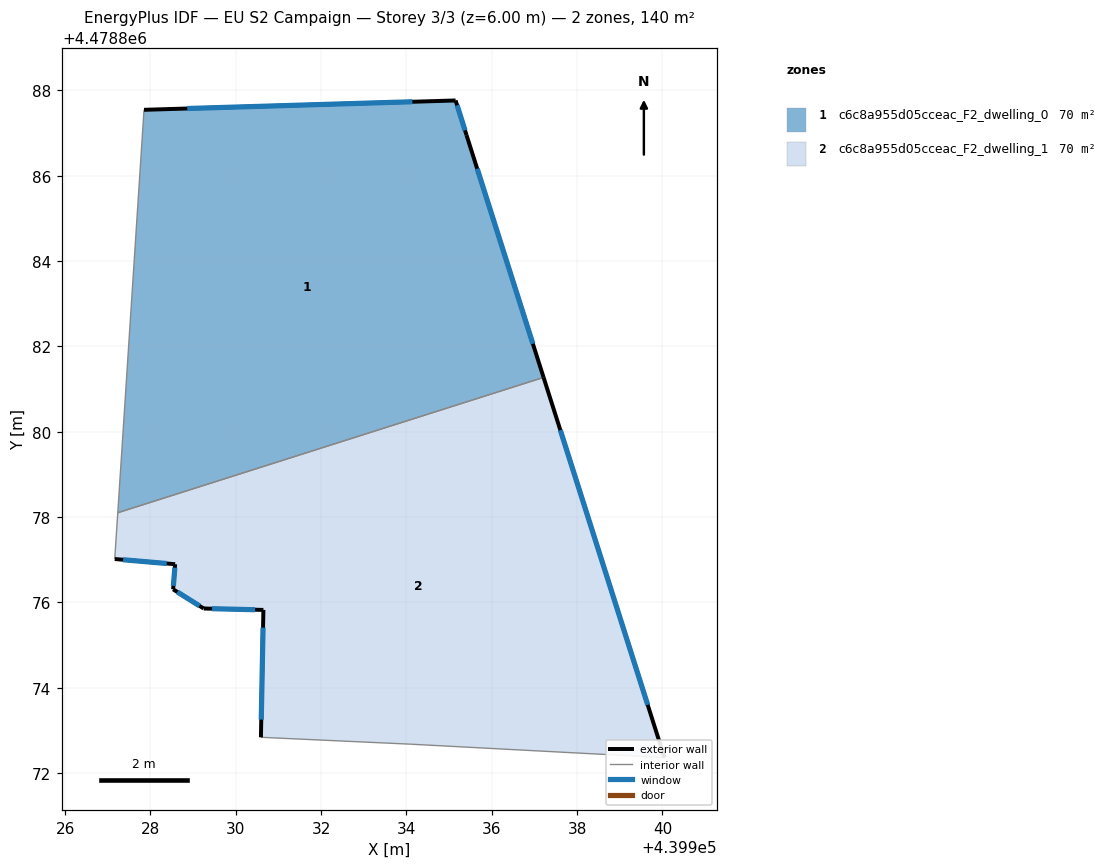
=== STOREY PLAN SPEC (per zone: floor XY polygon, exterior-wall plan segments, windows/doors) ===
zone 1: c6c8a955d05cceac_F2_dwelling_0  (70.1 m²)
  floor: (439937.22, 4478881.27) (439935.41, 4478886.95) (439935.15, 4478887.76) (439927.85, 4478887.54) (439927.23, 4478878.10)
  exterior wall: (439927.85, 4478887.54) – (439935.15, 4478887.76)  [7.3 m]
    window: (439928.86, 4478887.58) – (439934.14, 4478887.73)  [11.4 m²]
  exterior wall: (439935.15, 4478887.76) – (439935.41, 4478886.95)  [0.9 m]
    window: (439935.19, 4478887.65) – (439935.37, 4478887.06)  [1.3 m²]
  exterior wall: (439935.41, 4478886.95) – (439937.22, 4478881.27)  [6.0 m]
    window: (439935.66, 4478886.16) – (439936.96, 4478882.06)  [9.3 m²]
  interior walls: 2
zone 2: c6c8a955d05cceac_F2_dwelling_1  (70.1 m²)
  floor: (439940.05, 4478872.36) (439937.22, 4478881.27) (439927.23, 4478878.10) (439927.16, 4478877.02) (439928.58, 4478876.89) (439928.53, 4478876.31) (439929.25, 4478875.86) (439930.65, 4478875.82) (439930.59, 4478872.84) (439934.10, 4478872.68)
  exterior wall: (439930.59, 4478872.84) – (439930.65, 4478875.82)  [3.0 m]
    window: (439930.60, 4478873.25) – (439930.64, 4478875.41)  [4.7 m²]
  exterior wall: (439930.65, 4478875.82) – (439929.25, 4478875.86)  [1.4 m]
    window: (439930.45, 4478875.83) – (439929.44, 4478875.85)  [2.2 m²]
  exterior wall: (439929.25, 4478875.86) – (439928.53, 4478876.31)  [0.8 m]
    window: (439929.15, 4478875.92) – (439928.63, 4478876.24)  [1.3 m²]
  exterior wall: (439928.53, 4478876.31) – (439928.58, 4478876.89)  [0.6 m]
    window: (439928.54, 4478876.39) – (439928.57, 4478876.81)  [0.9 m²]
  exterior wall: (439928.58, 4478876.89) – (439927.16, 4478877.02)  [1.4 m]
    window: (439928.38, 4478876.91) – (439927.36, 4478877.00)  [2.2 m²]
  exterior wall: (439937.22, 4478881.27) – (439940.05, 4478872.36)  [9.4 m]
    window: (439937.61, 4478880.04) – (439939.66, 4478873.60)  [14.6 m²]
  interior walls: 4

=== DERIVED (storey summary) ===
Building: EU S2 Campaign
Storey: 3 of 3  (floor level z = 6.00 m)
Storey gross floor area: 140.1 m²
Zones on this storey: 2
  - c6c8a955d05cceac_F2_dwelling_0: floor 70.1 m²; exterior wall 14.1 m (42.4 m²); 3 window(s) 22.1 m²; WWR 52.2%
  - c6c8a955d05cceac_F2_dwelling_1: floor 70.1 m²; exterior wall 16.6 m (49.8 m²); 6 window(s) 26.0 m²; WWR 52.2%
Zone adjacency (shared interzone walls):
  - c6c8a955d05cceac_F2_dwelling_0 ↔ c6c8a955d05cceac_F2_dwelling_1